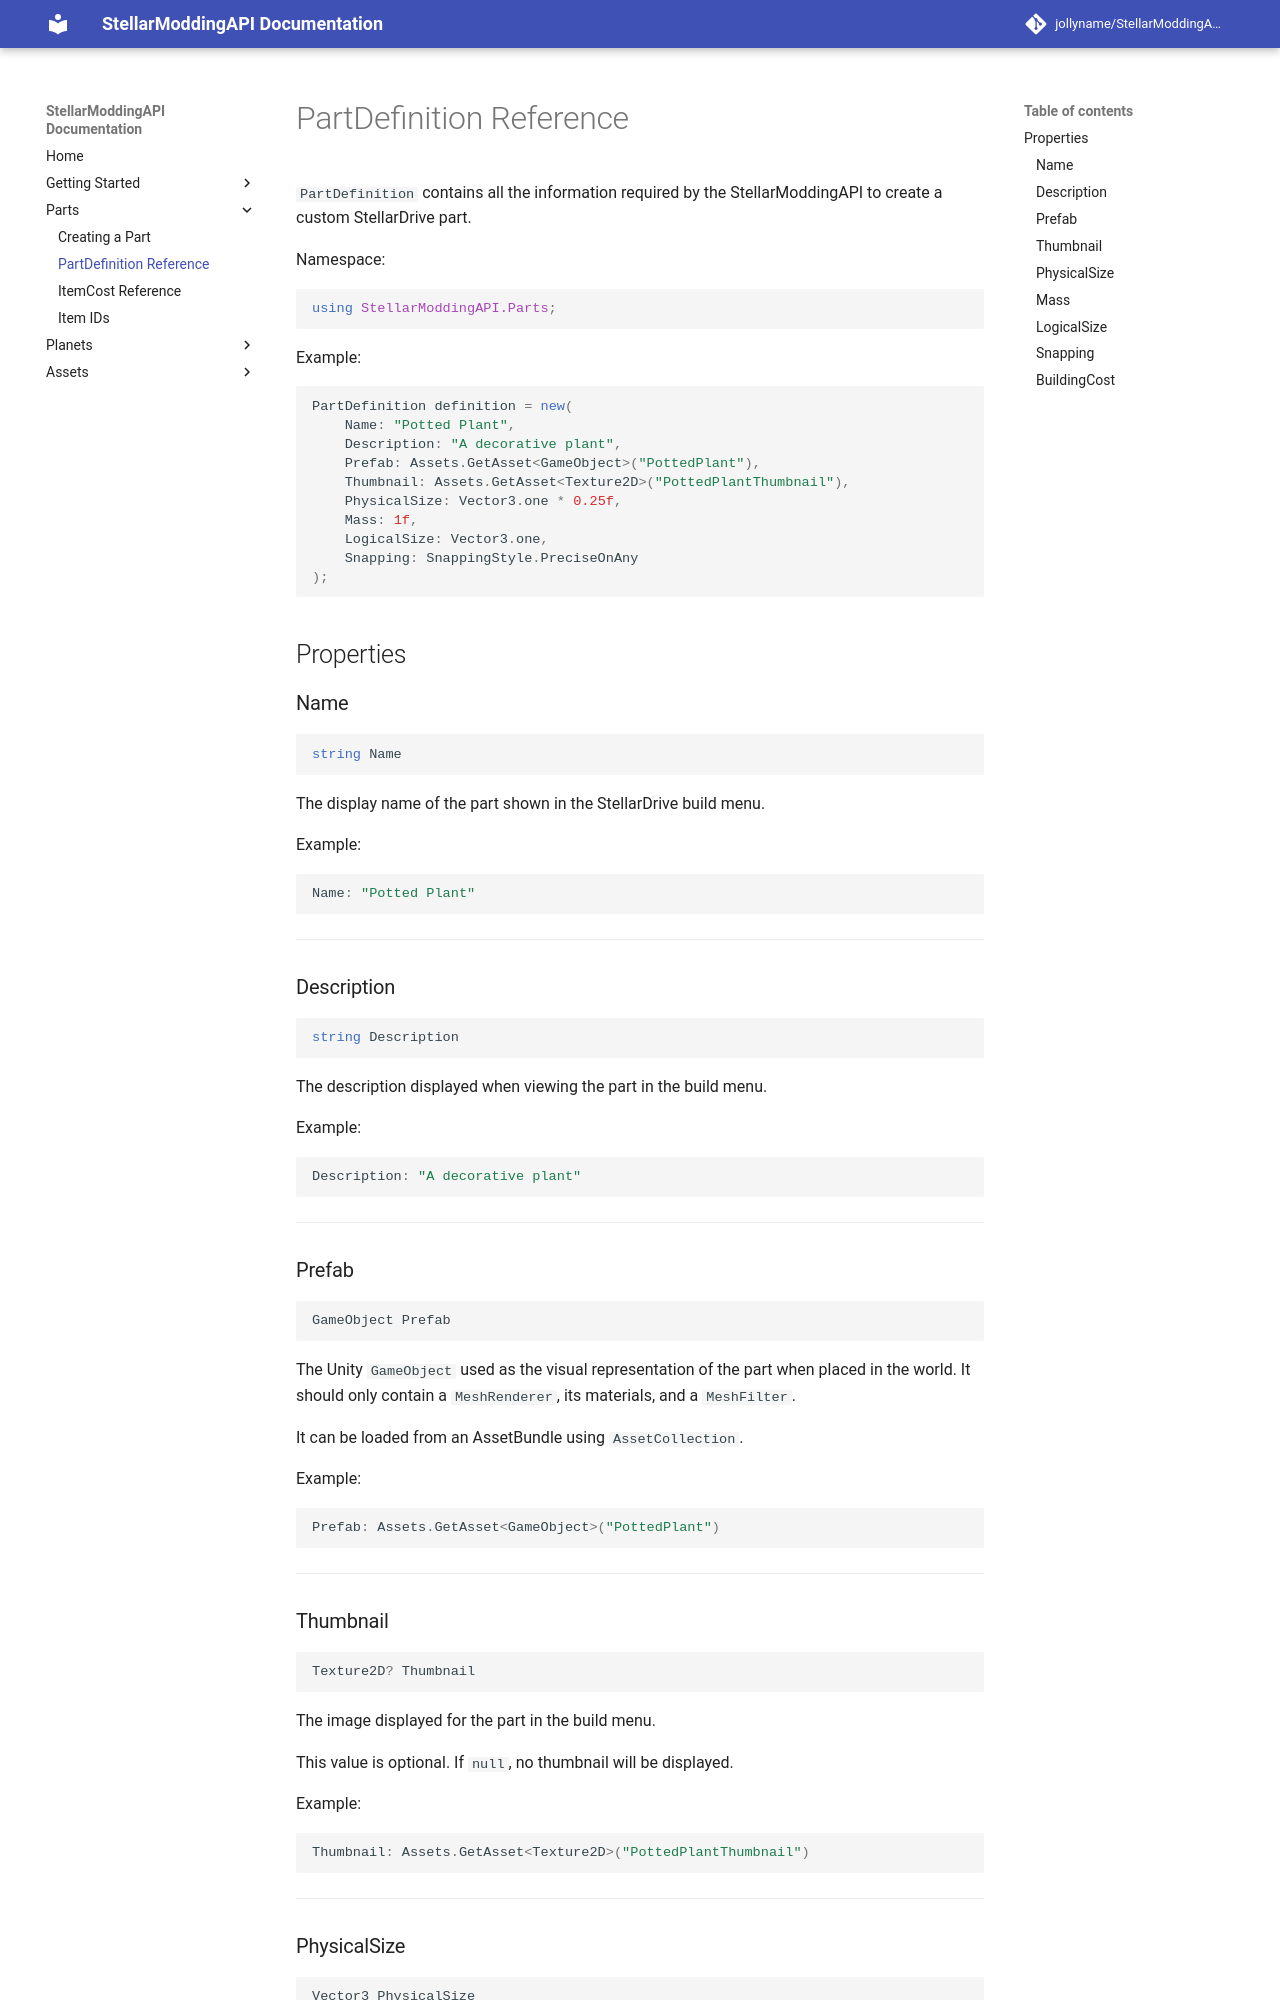

repository: jollyname/StellarModdingAPI-Documentation · page: parts/part-definition-reference/index.html · generator: mkdocs

# PartDefinition Reference

`PartDefinition` contains all the information required by the StellarModdingAPI to create a custom StellarDrive part.

Namespace:

```csharp
using StellarModdingAPI.Parts;
```

Example:

```csharp
PartDefinition definition = new(
    Name: "Potted Plant",
    Description: "A decorative plant",
    Prefab: Loader.GetAsset<GameObject>("PottedPlant"),
    Thumbnail: Loader.GetAsset<Texture2D>("PottedPlantThumbnail"),
    PhysicalSize: Vector3.one * 0.25f,
    Mass: 1f,
    LogicalSize: Vector3.one,
    Snapping: SnappingStyle.PreciseOnAny
);
```

## Properties

### Name

```csharp
string Name
```

The display name of the part shown in the StellarDrive build menu.

Example:

```csharp
Name: "Potted Plant"
```

---

### Description

```csharp
string Description
```

The description displayed when viewing the part in the build menu.

Example:

```csharp
Description: "A decorative plant"
```

---

### Prefab

```csharp
GameObject Prefab
```

The Unity `GameObject` used as the visual representation of the part when placed in the world. It should only contain a `MeshRenderer`, its materials, and a `MeshFilter`.

It can be loaded from an AssetBundle using `AssetLoader`.

Example:

```csharp
Prefab: Loader.GetAsset<GameObject>("PottedPlant")
```

---
